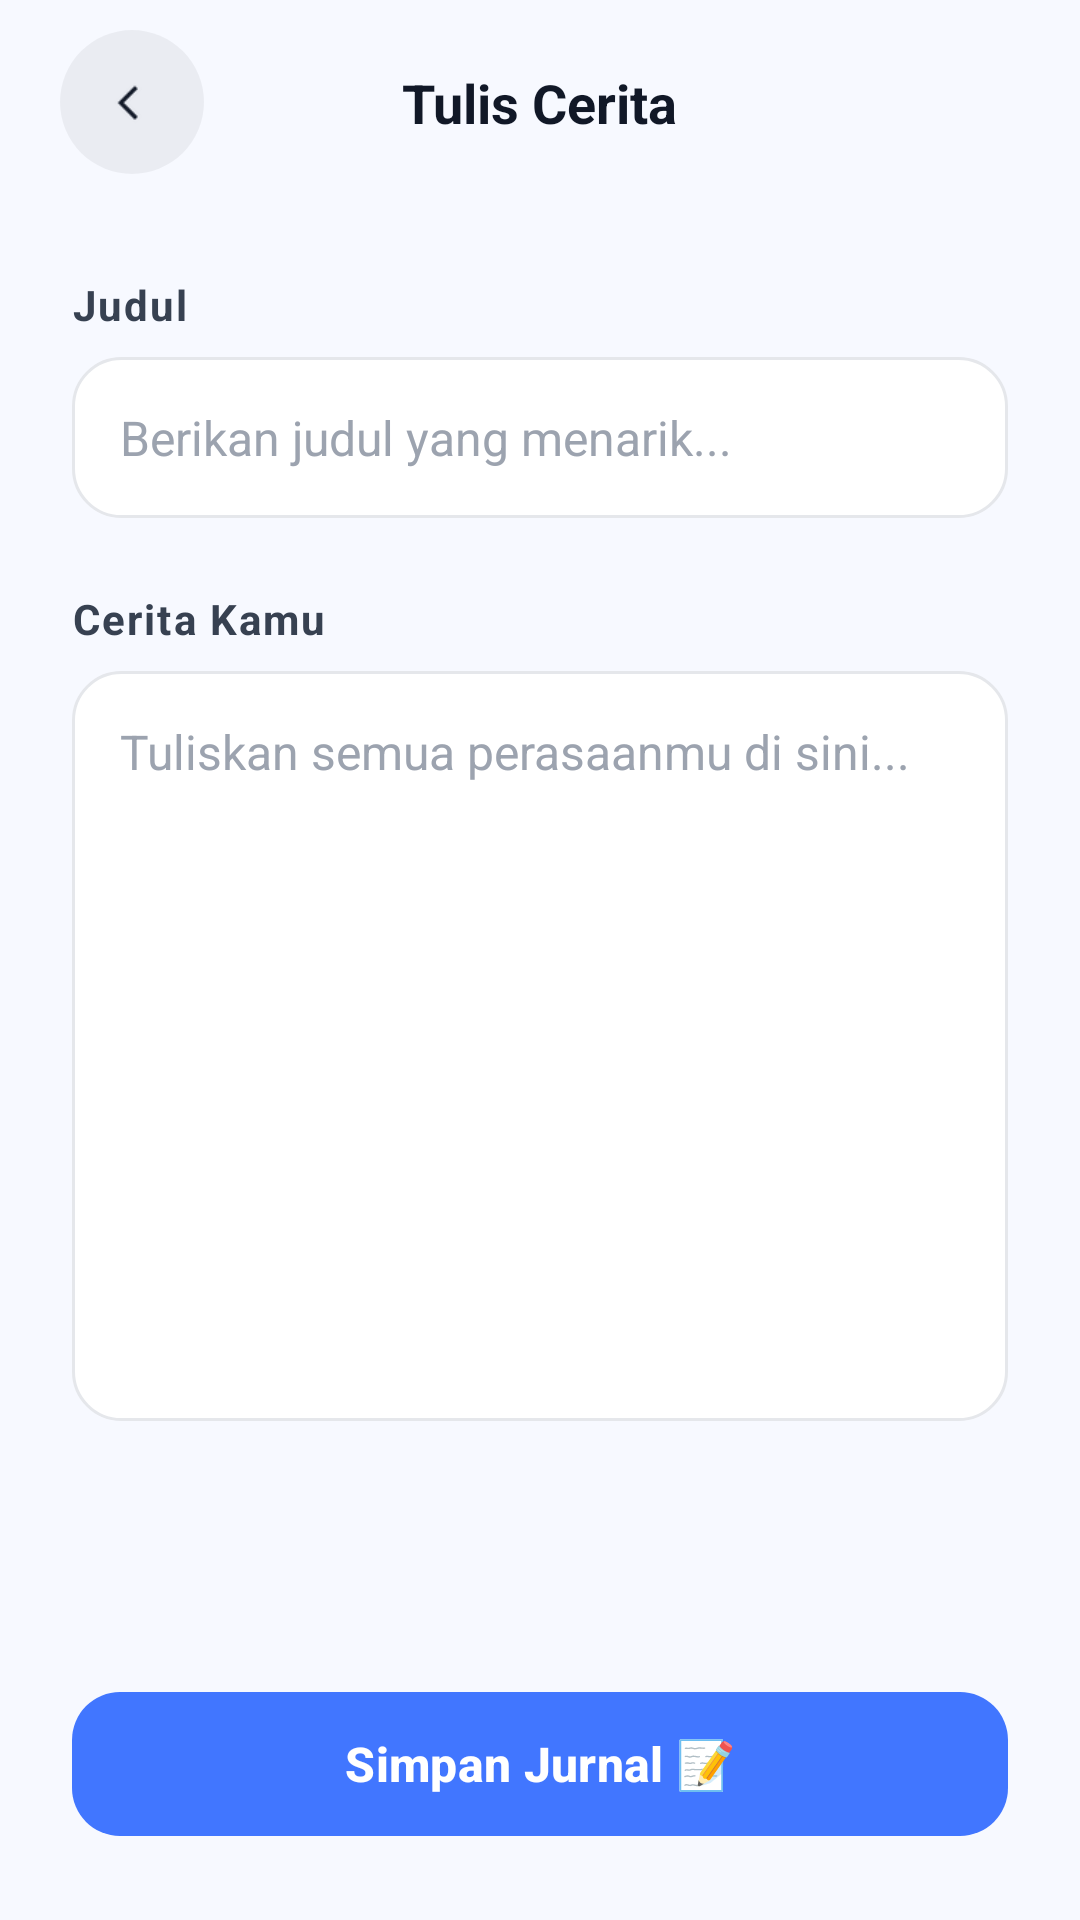

Android layout source for this screen:
<!-- AndroidManifest.xml: activity theme Theme.Jurnalify -->
<!-- res/layout/activity_add_journal.xml -->
<?xml version="1.0" encoding="utf-8"?>
<androidx.constraintlayout.widget.ConstraintLayout xmlns:android="http://schemas.android.com/apk/res/android"
    xmlns:app="http://schemas.android.com/apk/res-auto"
    android:id="@+id/main_add_journal"
    android:layout_width="match_parent"
    android:layout_height="match_parent"
    android:background="#F7F9FF">

    
    <androidx.constraintlayout.widget.ConstraintLayout
        android:id="@+id/headerAdd"
        android:layout_width="match_parent"
        android:layout_height="wrap_content"
        android:paddingHorizontal="20dp"
        android:paddingVertical="10dp"
        app:layout_constraintTop_toTopOf="parent">

        <ImageButton
            android:id="@+id/buttonBack"
            android:layout_width="48dp"
            android:layout_height="48dp"
            android:background="@drawable/bg_circle_button"
            android:src="@drawable/back_chevron"
            android:padding="12dp"
            android:scaleType="fitCenter"
            android:contentDescription="Kembali"
            app:layout_constraintStart_toStartOf="parent"
            app:layout_constraintTop_toTopOf="parent"
            app:layout_constraintBottom_toBottomOf="parent"
            app:tint="#111827" />

        <TextView
            android:id="@+id/textPageTitle"
            android:layout_width="wrap_content"
            android:layout_height="wrap_content"
            android:text="Tulis Cerita"
            android:textColor="#111827"
            android:textSize="18sp"
            android:textStyle="bold"
            app:layout_constraintStart_toStartOf="parent"
            app:layout_constraintEnd_toEndOf="parent"
            app:layout_constraintTop_toTopOf="parent"
            app:layout_constraintBottom_toBottomOf="parent" />

    </androidx.constraintlayout.widget.ConstraintLayout>

    
    <ScrollView
        android:layout_width="match_parent"
        android:layout_height="0dp"
        android:clipToPadding="false"
        android:paddingBottom="24dp"
        app:layout_constraintTop_toBottomOf="@id/headerAdd"
        app:layout_constraintBottom_toTopOf="@id/buttonSaveEntry">

        <LinearLayout
            android:layout_width="match_parent"
            android:layout_height="wrap_content"
            android:orientation="vertical"
            android:padding="24dp">

            <TextView
                android:layout_width="wrap_content"
                android:layout_height="wrap_content"
                android:text="Judul"
                android:textColor="#374151"
                android:textSize="14sp"
                android:textStyle="bold"
                android:letterSpacing="0.05" />

            <EditText
                android:id="@+id/inputJournalTitle"
                android:layout_width="match_parent"
                android:layout_height="wrap_content"
                android:layout_marginTop="8dp"
                android:background="@drawable/bg_input_rounded"
                android:padding="16dp"
                android:textColor="#111827"
                android:textSize="16sp"
                android:hint="Berikan judul yang menarik..."
                android:textColorHint="#9CA3AF"
                android:inputType="textCapSentences" />

            <TextView
                android:layout_width="wrap_content"
                android:layout_height="wrap_content"
                android:layout_marginTop="24dp"
                android:text="Cerita Kamu"
                android:textColor="#374151"
                android:textSize="14sp"
                android:textStyle="bold"
                android:letterSpacing="0.05" />

            <EditText
                android:id="@+id/inputJournalContent"
                android:layout_width="match_parent"
                android:layout_height="wrap_content"
                android:minHeight="250dp"
                android:layout_marginTop="8dp"
                android:background="@drawable/bg_input_rounded"
                android:padding="16dp"
                android:gravity="top|start"
                android:inputType="textMultiLine|textCapSentences"
                android:textColor="#111827"
                android:textSize="16sp"
                android:hint="Tuliskan semua perasaanmu di sini..."
                android:textColorHint="#9CA3AF" />

        </LinearLayout>
    </ScrollView>

    
    <com.google.android.material.button.MaterialButton
        android:id="@+id/buttonSaveEntry"
        android:layout_width="match_parent"
        android:layout_height="56dp"
        android:layout_marginHorizontal="24dp"
        android:layout_marginBottom="24dp"
        android:text="Simpan Jurnal 📝"
        android:textAllCaps="false"
        android:textColor="#FFFFFF"
        android:textSize="16sp"
        android:textStyle="bold"
        app:backgroundTint="#4176FF"
        app:cornerRadius="16dp"
        app:elevation="4dp"
        app:layout_constraintBottom_toBottomOf="parent" />

</androidx.constraintlayout.widget.ConstraintLayout>
<!-- resources referenced by this layout -->
<resources>
  <!-- drawable back_chevron: png bitmap (drawable, 1320 bytes) -->
  <!-- drawable bg_circle_button (drawable) -->
  <?xml version="1.0" encoding="utf-8"?>
  <ripple xmlns:android="http://schemas.android.com/apk/res/android"
      android:color="#20000000">
      <item>
          <shape android:shape="oval">
              <solid android:color="#0D000000" />
          </shape>
      </item>
  </ripple>
  <!-- drawable bg_input_rounded (drawable) -->
  <?xml version="1.0" encoding="utf-8"?>
  <shape xmlns:android="http://schemas.android.com/apk/res/android"
      android:shape="rectangle">
      <solid android:color="#FFFFFF" />
      <stroke
          android:width="1dp"
          android:color="#E5E7EB" />
      <corners android:radius="16dp" />
  </shape>
  <style name="Theme.Jurnalify" parent="Base.Theme.Jurnalify" />
  <style name="Base.Theme.Jurnalify" parent="Theme.Material3.DayNight.NoActionBar">
          
          <item name="colorPrimary">#4176FF</item>
          <item name="colorPrimaryVariant">#1A56F0</item>
          <item name="colorOnPrimary">#FFFFFF</item>
          
          
          <item name="android:windowBackground">@android:color/white</item>
          
          
          <item name="android:textColor">#333333</item>
      </style>
</resources>
